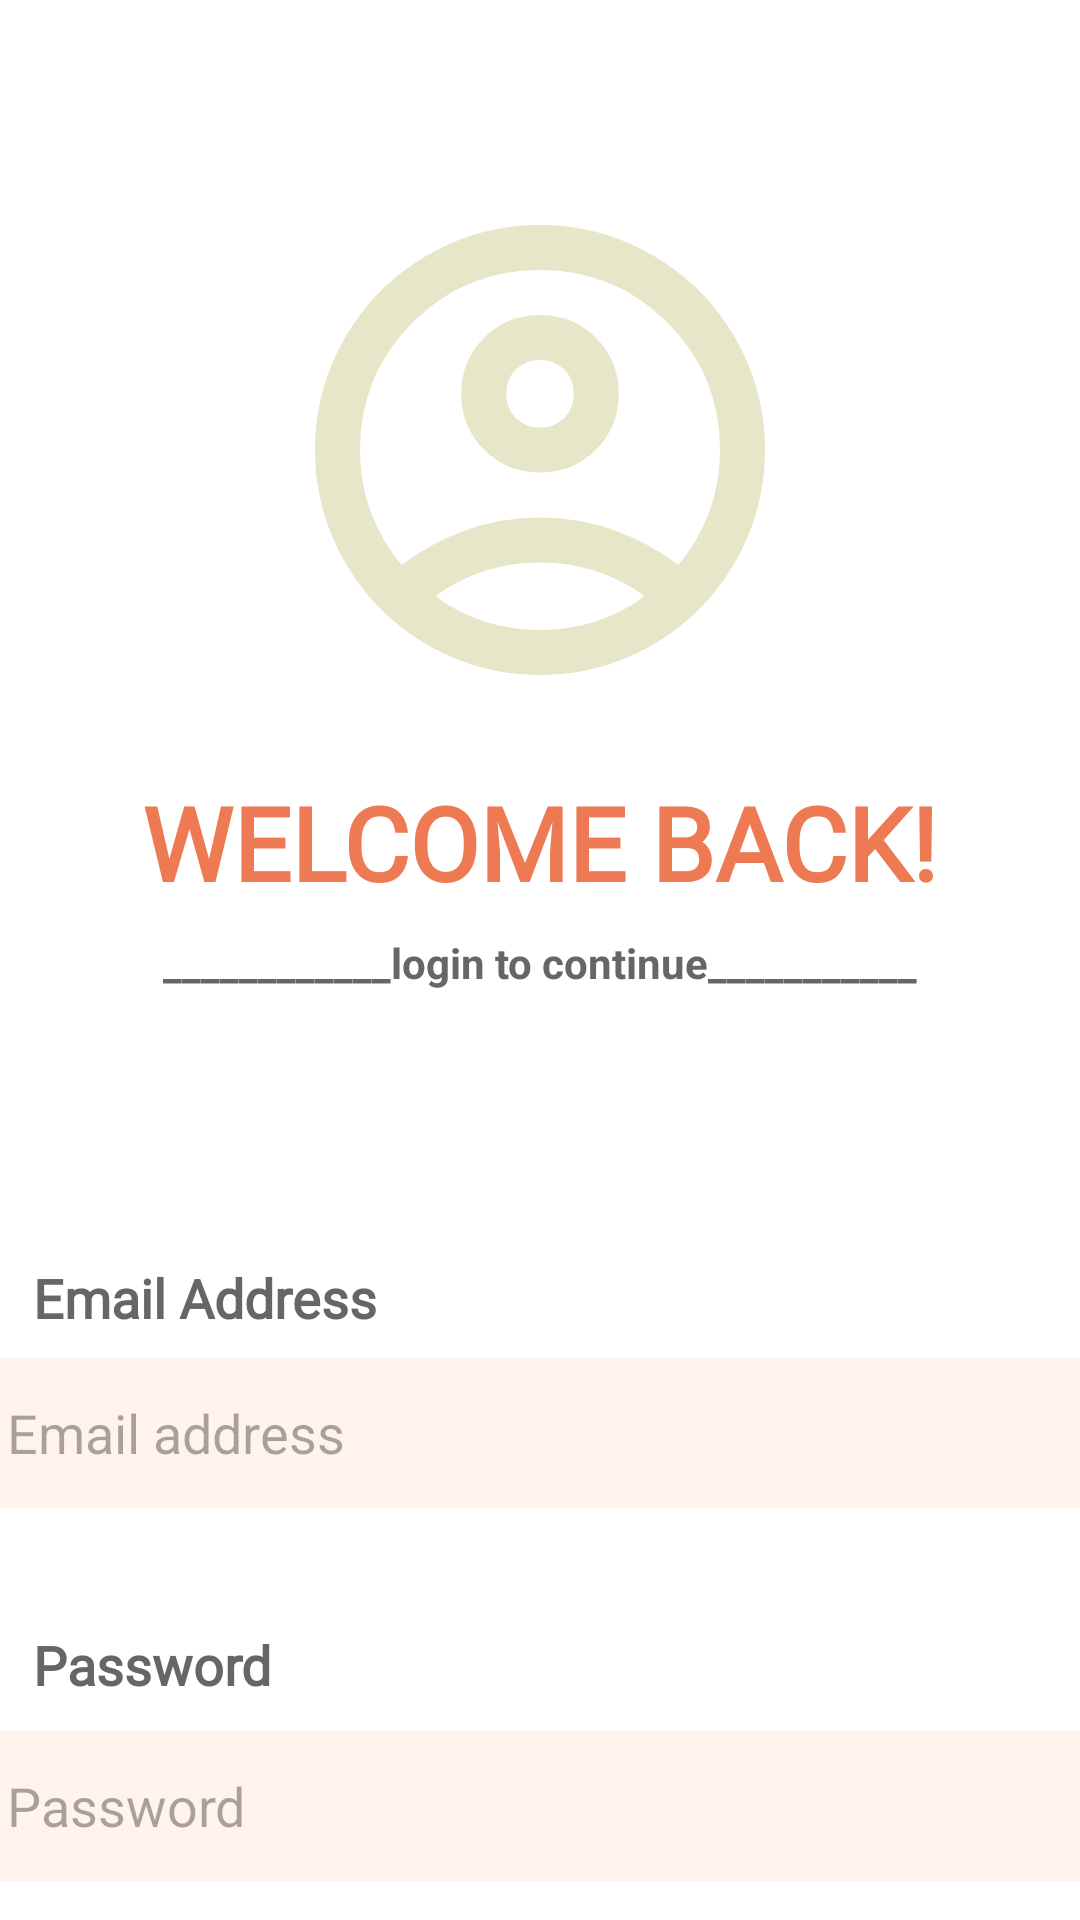

Write the Android layout XML for this screen, with the resource values it uses.
<!-- AndroidManifest.xml: application theme Theme.RIDE_IT -->
<!-- res/layout/activity_login.xml -->
<?xml version="1.0" encoding="utf-8"?>
<androidx.constraintlayout.widget.ConstraintLayout
    xmlns:android="http://schemas.android.com/apk/res/android"
    xmlns:app="http://schemas.android.com/apk/res-auto"
    xmlns:tools="http://schemas.android.com/tools"
    android:layout_width="match_parent"
    android:layout_height="match_parent"
    android:background="#FFFFFF"
    >

    



    <ImageView
        android:id="@+id/ic_account"
        android:layout_width="340dp"
        android:layout_height="180dp"
        android:layout_marginTop="60dp"
        app:layout_constraintStart_toStartOf="parent"
        app:layout_constraintEnd_toEndOf="parent"
        android:src="@drawable/ic_account"
        app:layout_constraintTop_toTopOf="parent"/>
    <TextView
        android:id="@+id/title"
        android:layout_width="wrap_content"
        android:layout_height="wrap_content"
        android:text="WELCOME BACK!"
        android:textSize="34sp"
        android:textStyle="bold"
        android:textColor="@color/splash_bg"
        app:layout_constraintTop_toBottomOf="@+id/ic_account"
        app:layout_goneMarginTop="20dp"
        app:layout_constraintStart_toStartOf="parent"
        app:layout_constraintEnd_toEndOf="parent"
        android:paddingTop="18dp"
        android:fontFamily="@font/txt_bold"/>
    
    <TextView
        android:id="@+id/subtitle"
        android:layout_width="wrap_content"
        android:layout_height="wrap_content"
        android:text="____________login to continue___________"
        android:textSize="14sp"
        android:textColor="#666666"
        android:layout_marginTop="8dp"
        app:layout_constraintTop_toBottomOf="@+id/title"
        app:layout_constraintEnd_toEndOf="parent"
        app:layout_constraintStart_toStartOf="parent"
        android:textStyle="bold"/>
    
    <TextView
        android:id="@+id/emailtitle"
        android:layout_width="wrap_content"
        android:layout_height="wrap_content"
        android:text="Email Address"
        android:textSize="18sp"
        android:textColor="#666666"
        android:layout_marginTop="90dp"
        app:layout_constraintTop_toBottomOf="@+id/subtitle"
        android:layout_marginLeft="11dp"
        app:layout_constraintStart_toStartOf="parent"
        android:textStyle="bold"
        android:fontFamily="@font/txt_bold"/>
    <EditText
        android:id="@+id/emailEditText"
        android:layout_width="380dp"
        android:layout_height="50dp"
        android:layout_marginTop="8dp"
        app:strokeColor="@android:color/black"
        android:hint="Email address"
        android:background="@color/edittxt"
        android:padding="12dp"
        android:inputType="textEmailAddress"
        app:layout_constraintTop_toBottomOf="@+id/emailtitle"
        app:layout_constraintStart_toStartOf="parent"
        app:layout_constraintEnd_toEndOf="parent"
        app:layout_constraintCircleRadius="40dp"
        android:textColor="@color/black"
        />
    
    <TextView
        android:id="@+id/passwordtitle"
        android:layout_width="wrap_content"
        android:layout_height="wrap_content"
        android:text="Password"
        android:textSize="18sp"
        android:textColor="#666666"
        android:layout_marginTop="40dp"
        app:layout_constraintTop_toBottomOf="@+id/emailEditText"
        android:layout_marginLeft="11dp"
        app:layout_constraintStart_toStartOf="parent"
        android:textStyle="bold"
        android:fontFamily="@font/txt_bold"/>
    <EditText
        android:id="@+id/passwordEditText"
        android:layout_width="380dp"
        android:layout_height="50dp"
        android:layout_marginTop="10dp"
        android:hint="Password"
        android:background="@color/edittxt"
        android:padding="12dp"
        android:inputType="textEmailAddress"
        app:layout_constraintTop_toBottomOf="@+id/passwordtitle"
        app:layout_constraintStart_toStartOf="parent"
        app:layout_constraintEnd_toEndOf="parent"
        android:textColor="@color/black"
        />
    <com.google.android.material.button.MaterialButton
        android:id="@+id/signupButton"
        android:layout_width="350dp"
        android:layout_height="wrap_content"
        android:text="LOGIN"
        android:textColor="#FFFFFF"
        android:backgroundTint="#F57C00"
        app:cornerRadius="15dp"
        app:layout_constraintTop_toBottomOf="@id/passwordEditText"
        app:layout_constraintStart_toStartOf="parent"
        app:layout_constraintEnd_toEndOf="parent"
        android:textSize="26dp"
        android:fontFamily="@font/txt_bold"
        android:layout_marginTop="60dp"/>
</androidx.constraintlayout.widget.ConstraintLayout>
<!-- resources referenced by this layout -->
<resources>
  <color name="black">#FF000000</color>
  <color name="edittxt">#FFF3EB</color>
  <color name="splash_bg">#ED7A52</color>
  <!-- drawable ic_account (drawable) -->
  <vector xmlns:android="http://schemas.android.com/apk/res/android"
      android:width="24dp"
      android:height="24dp"
      android:viewportWidth="960"
      android:viewportHeight="960">
    <path
        android:pathData="M234,684q51,-39 114,-61.5T480,600q69,0 132,22.5T726,684q35,-41 54.5,-93T800,480q0,-133 -93.5,-226.5T480,160q-133,0 -226.5,93.5T160,480q0,59 19.5,111t54.5,93ZM480,520q-59,0 -99.5,-40.5T340,380q0,-59 40.5,-99.5T480,240q59,0 99.5,40.5T620,380q0,59 -40.5,99.5T480,520ZM480,880q-83,0 -156,-31.5T197,763q-54,-54 -85.5,-127T80,480q0,-83 31.5,-156T197,197q54,-54 127,-85.5T480,80q83,0 156,31.5T763,197q54,54 85.5,127T880,480q0,83 -31.5,156T763,763q-54,54 -127,85.5T480,880ZM480,800q53,0 100,-15.5t86,-44.5q-39,-29 -86,-44.5T480,680q-53,0 -100,15.5T294,740q39,29 86,44.5T480,800ZM480,440q26,0 43,-17t17,-43q0,-26 -17,-43t-43,-17q-26,0 -43,17t-17,43q0,26 17,43t43,17ZM480,380ZM480,740Z"
        android:fillColor="#E8E6C9"/>
  </vector>
  <style name="Theme.RIDE_IT" parent="Base.Theme.RIDE_IT" />
  <style name="Base.Theme.RIDE_IT" parent="Theme.Material3.DayNight.NoActionBar">
          
          
  
      </style>
</resources>
